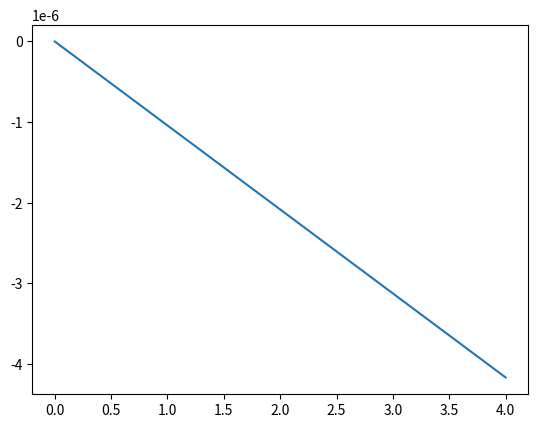

Recreate this plot in Python.
import numpy as np
import matplotlib.pyplot as plt

uf = 0.04
tf = 4.0
CFL = 0.5
h = 0.093242 
CEL = 223.6
DT = CFL*h/CEL
Nsteps = (int)(tf/DT)

print(Nsteps)

Displacements = np.zeros(Nsteps)
T = np.linspace(0,tf,Nsteps)

for i in range(0,Nsteps):
    Displacements[i] = - 2*DT*(uf/tf**2)*T[i]

plt.plot(T,Displacements)
plt.show()

np.savetxt('Curve_Load.txt',Displacements,fmt='%2.15f',header='DAT_CURVE NUM#%i \n CUSTOM_CURVE'%(Nsteps) )

# DAT_CURVE NUM#632 
# CUSTOM_CURVE
